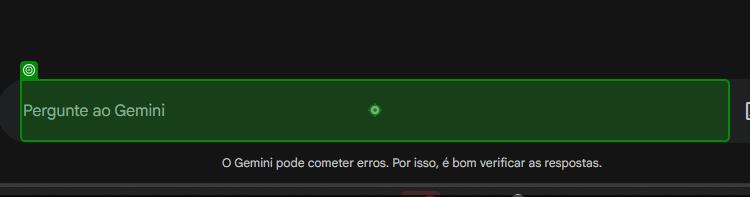
Workflow: Main

Step 1: type [var_search] into the element in window 'Gemini' (msedge.exe)

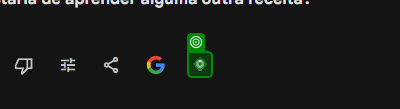
Step 2: click on the mat-icon in window 'Gemini' (msedge.exe)

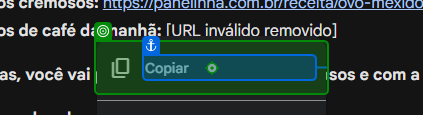
Step 3: click on the button in window 'Gemini' (msedge.exe)
